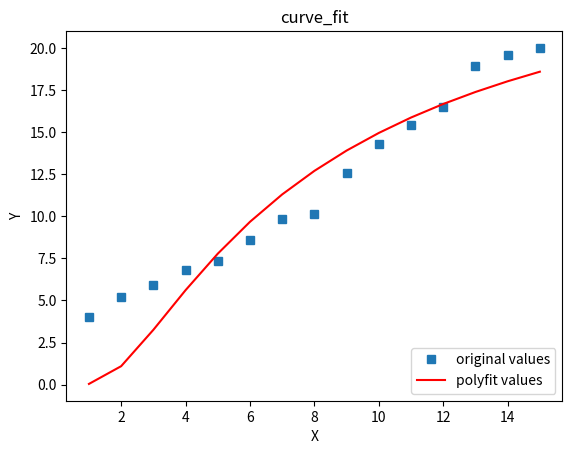

Recreate this plot in Python.
#encoding=utf-8
import numpy as np
import matplotlib.pyplot as plt
from scipy.optimize import curve_fit

#自定义函数 e指数形式
def func(x, a, b):
    return a*np.exp(b/x)

#定义x、y散点坐标
x = np.arange(1, 16, 1)
num = [4.00, 5.20, 5.900, 6.80, 7.34,
       8.57, 9.86, 10.12, 12.56, 14.32,
       15.42, 16.50, 18.92, 19.58, 20.00]
y = np.array(num)

#非线性最小二乘法拟合
popt, pcov = curve_fit(func, x, y)
#获取popt里面是拟合系数
a = popt[0]
b = popt[1]
yvals = func(x,a,b) #拟合y值
print (u'系数a:', a)
print (u'系数b:', b)

#绘图
plot1 = plt.plot(x, y, 's',label='original values')
plot2 = plt.plot(x, yvals, 'r',label='polyfit values')
plt.xlabel('X')
plt.ylabel('Y')
plt.legend(loc=4) #指定legend的位置右下角
plt.title('curve_fit')
plt.show()
# plt.savefig('test2.png')